Photos from the image-classification dataset "datasets" in the GitHub repository MChandraR/MangroveClassification. Its 5 classes are: Bruguiera Gymnorrhiza, Lumnitzera Littorea, Rhizophora Apiculata, Sonneratia Alba, Xylocarpus Granatum.

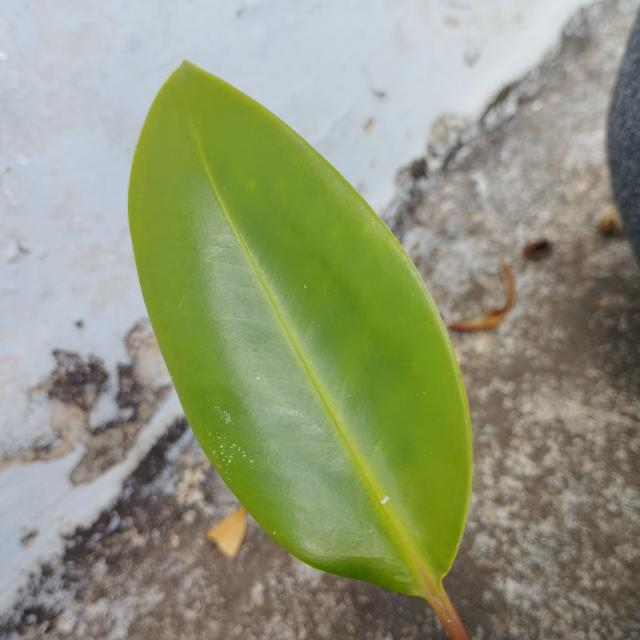
Label: Bruguiera Gymnorrhiza

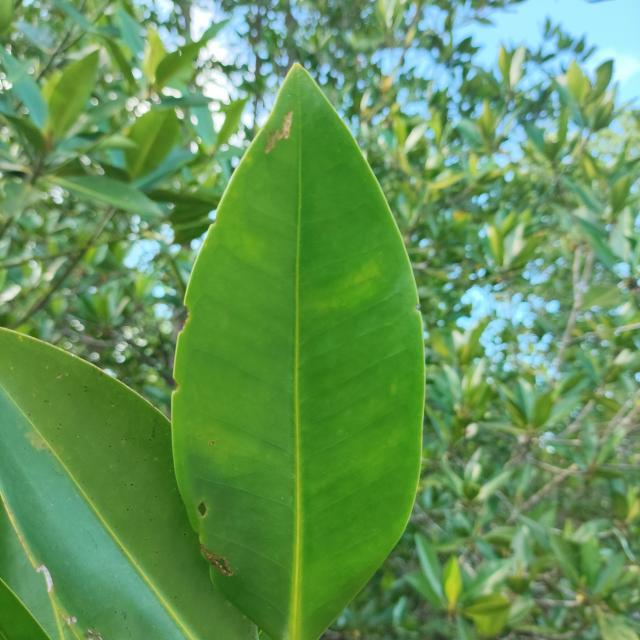
Label: Rhizophora Apiculata

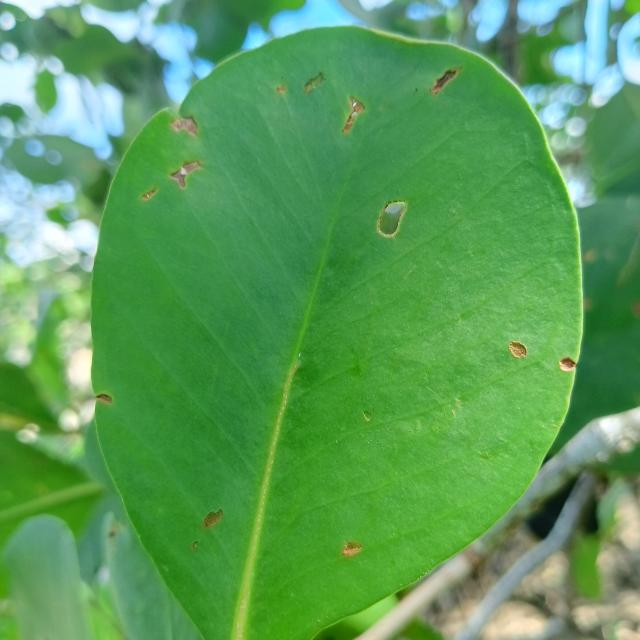
Label: Sonneratia Alba

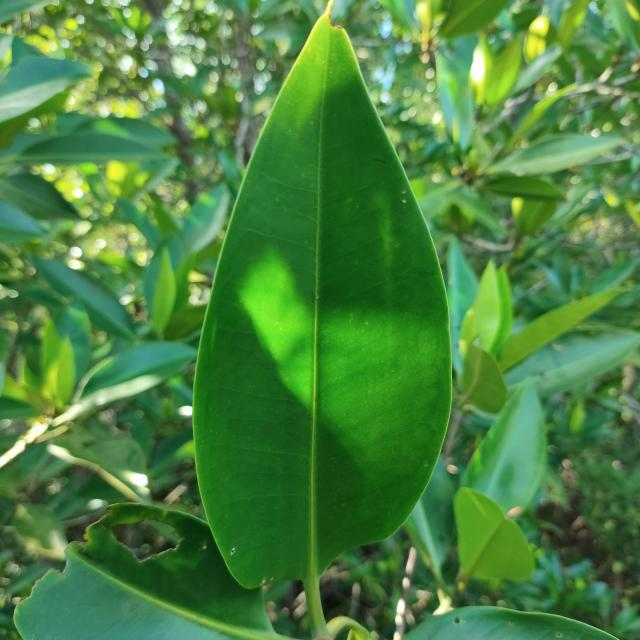
Label: Rhizophora Apiculata

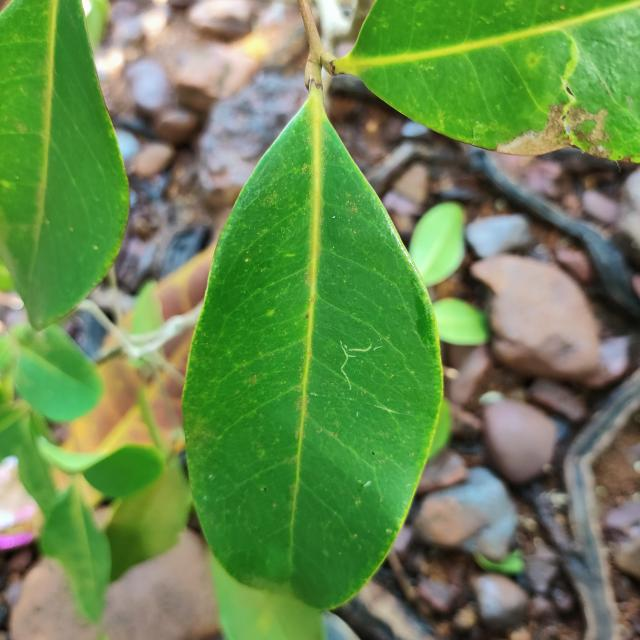
Label: Xylocarpus Granatum

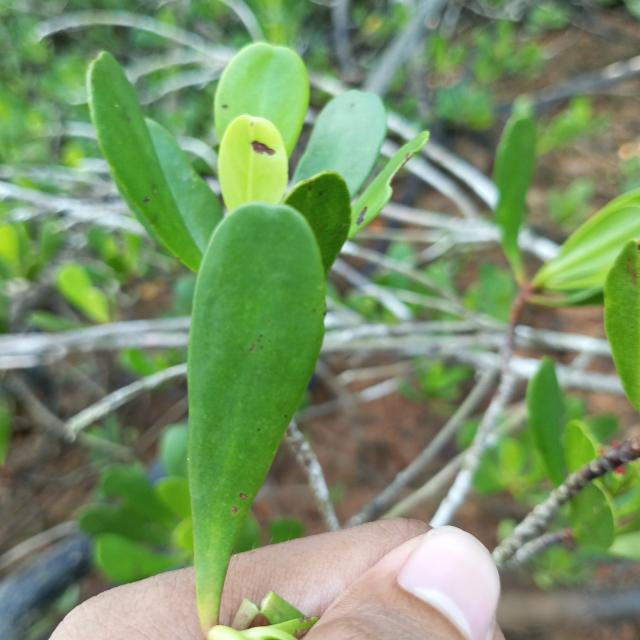
Label: Lumnitzera Littorea
